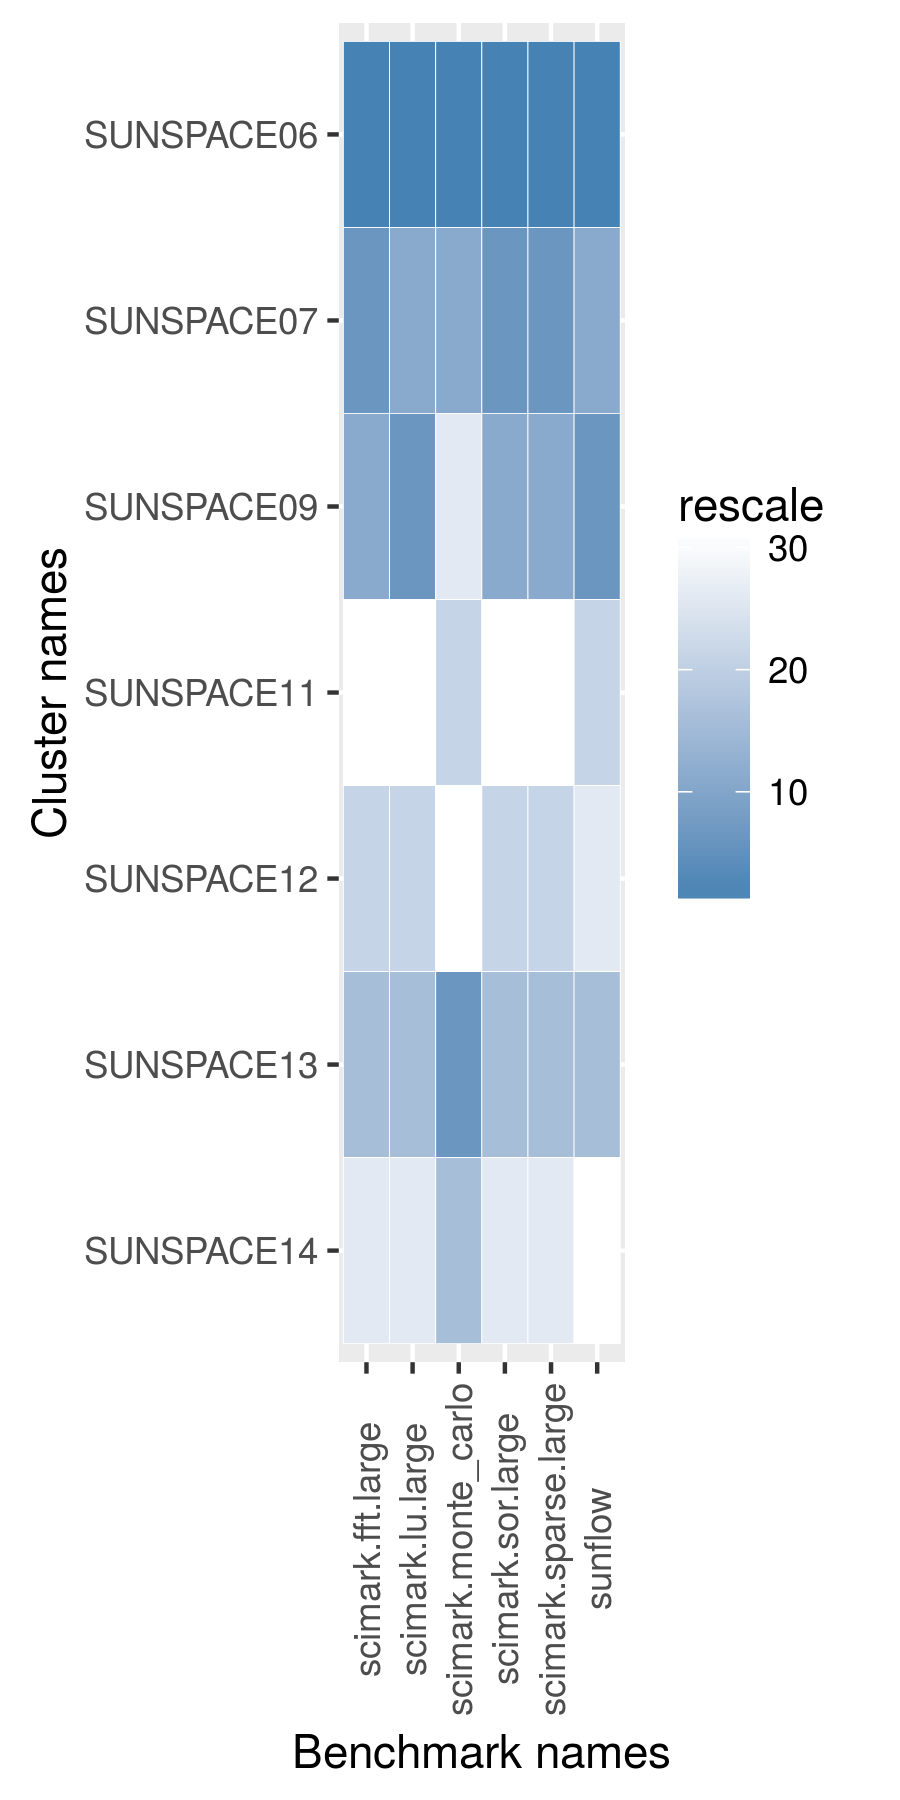

Data behind this chart, as committed beside it:
name, scimark.fft.large, scimark.lu.large, scimark.monte_carlo, scimark.sor.large, scimark.sparse.large, sunflow
SUNSPACE06, 29.28, 5.779, 39.66, 27.73, 18.58, 54.76
SUNSPACE07, 29.03, 5.646, 38.92, 27.14, 18.15, 52.56
SUNSPACE09, 29.01, 5.701, 38.33, 26.95, 17.91, 52.79
SUNSPACE11, 17.33, 4.327, 38.46, 23.96, 13.74, 42.99
SUNSPACE12, 17.74, 4.391, 37.94, 24.55, 14.1, 42.61
SUNSPACE13, 17.83, 4.416, 39.27, 24.67, 14.17, 44.08
SUNSPACE14, 17.73, 4.344, 38.52, 24.16, 13.95, 38.51
